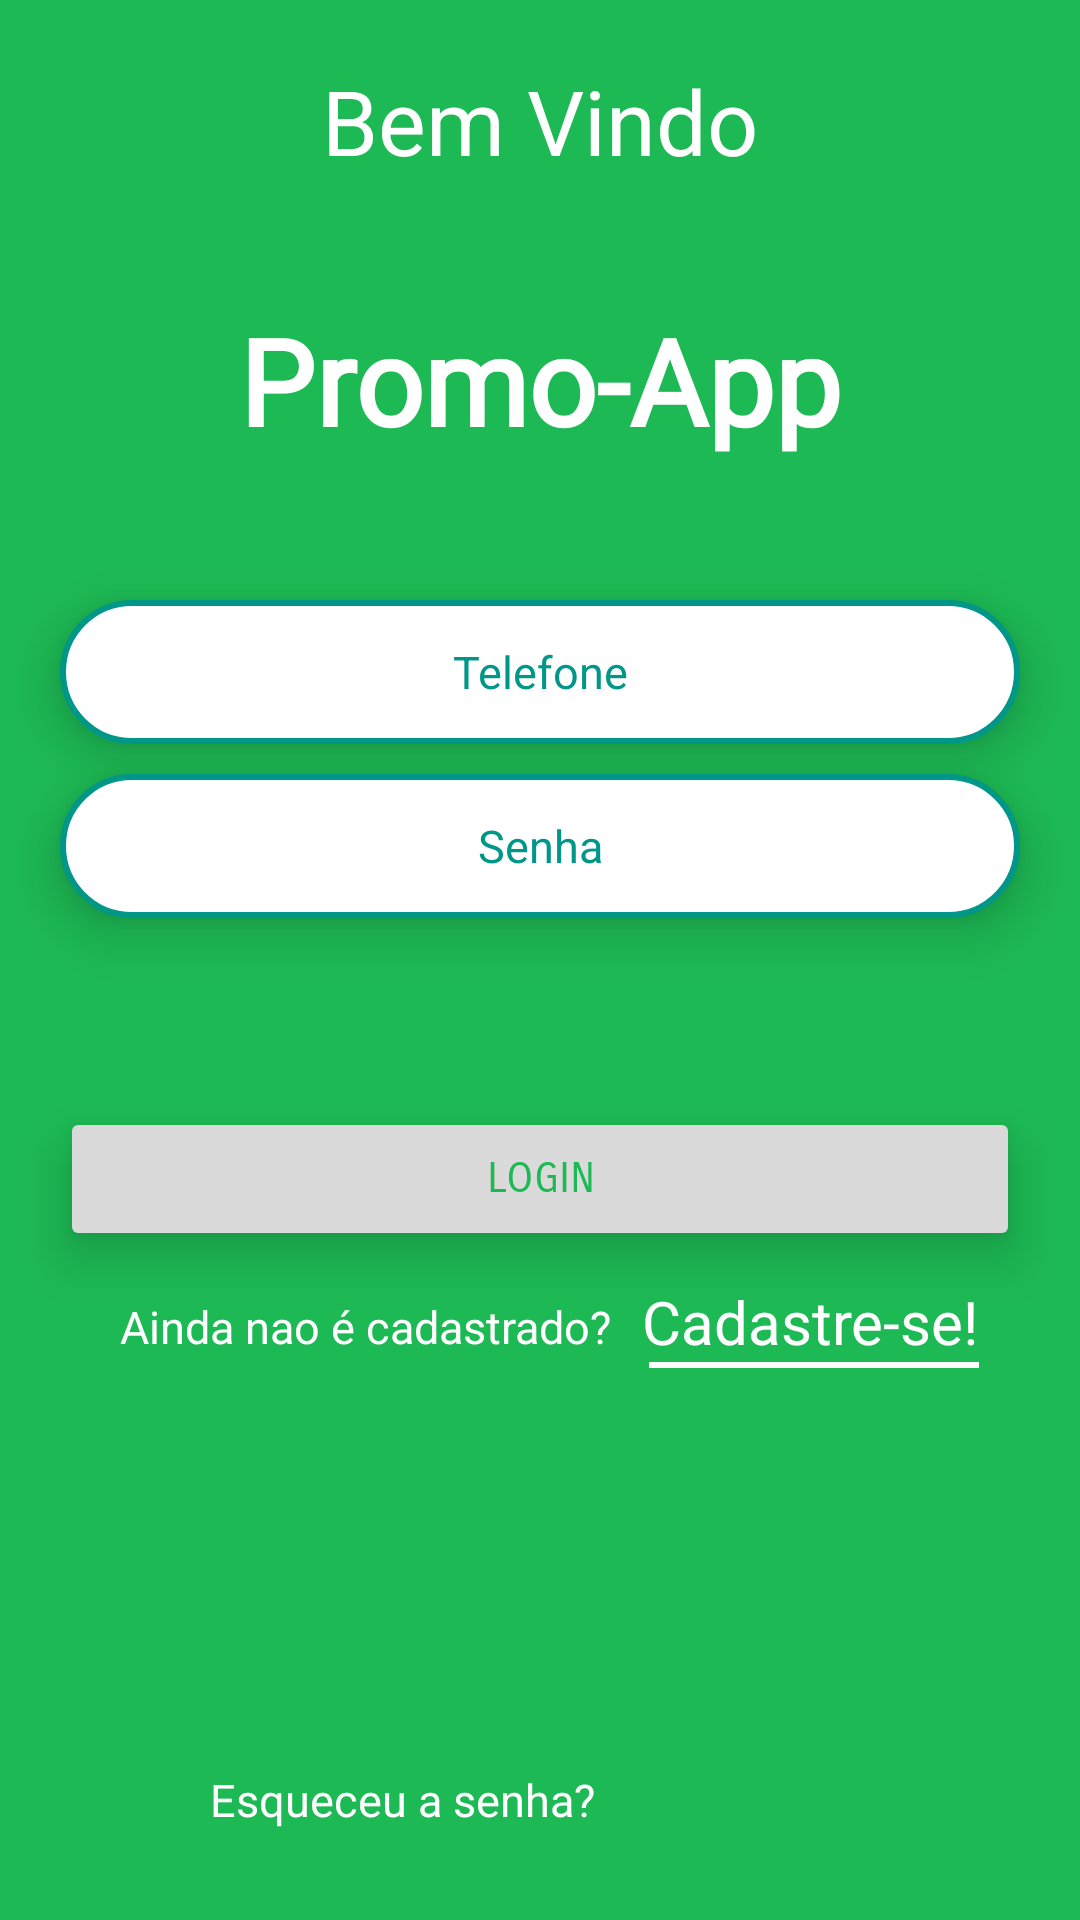

Layout XML and referenced resources for this Android screen:
<!-- AndroidManifest.xml: application theme Theme.LowPrice -->
<!-- res/layout/activity_main.xml -->
<?xml version="1.0" encoding="utf-8"?>
<RelativeLayout xmlns:android="http://schemas.android.com/apk/res/android"
    xmlns:app="http://schemas.android.com/apk/res-auto"
    xmlns:tools="http://schemas.android.com/tools"
    android:id="@+id/main"
    android:background="#1DB954"
    android:layout_width="match_parent"
    android:layout_height="match_parent"
    tools:context=".View.MainActivity">

    <TextView
        android:layout_marginTop="20dp"
        android:id="@+id/text_welcome"
        android:textSize="30sp"
        android:textColor="@color/white"
        android:layout_centerHorizontal="true"
        android:text="Bem Vindo"
        android:layout_width="wrap_content"
        android:layout_height="wrap_content"/>

    <TextView

        android:id="@+id/text_lowprice"
        android:layout_marginTop="100dp"
        android:textSize="40sp"
        android:layout_centerHorizontal="true"
        android:textColor="@color/white"
        android:text="Promo-App"
        android:textStyle="bold"
        android:fontFamily="@font/raleway_medium"
        android:layout_width="wrap_content"
        android:layout_height="wrap_content"/>

    <EditText
        android:id="@+id/edit_name"
        android:hint="Telefone"
        android:textColorHint="@color/green"
        android:textAlignment="center"
        android:textSize="15sp"
        android:padding="10dp"
        android:stateListAnimator="@null"
        android:elevation="10dp"
        android:layout_marginStart="20dp"
        android:layout_marginEnd="20dp"

        android:layout_marginTop="200dp"
        android:layout_marginBottom="10dp"
        android:background="@drawable/rounded_edittext"
        android:layout_width="match_parent"
        android:layout_height="48dp"/>

    <EditText
        android:id="@+id/edit_password"
        android:hint="Senha"
        android:textAlignment="center"
        android:textColorHint="@color/green"
        android:textSize="15sp"
        android:stateListAnimator="@null"
        android:elevation="10dp"
        android:layout_marginStart="20dp"
        android:layout_marginEnd="20dp"
        android:padding="10dp"
        android:inputType="numberPassword"
        android:layout_below="@id/edit_name"
        android:background="@drawable/rounded_edittext"
        android:layout_width="match_parent"
        android:layout_height="48dp"/>

    <Button
        android:id="@+id/btn_button"
        android:layout_width="match_parent"
        android:layout_height="wrap_content"
        android:layout_below="@id/edit_password"
        android:layout_centerHorizontal="true"
        android:layout_marginStart="20dp"
        android:layout_marginTop="63dp"
        android:layout_marginEnd="20dp"
        android:backgroundTint="#DADADA"
        android:elevation="10dp"
        android:fontFamily="sans-serif-smallcaps"
        android:stateListAnimator="@null"
        android:text="Login"
        android:textColor="#1DB954" />

    <TextView
        android:textSize="15sp"
        android:layout_marginStart="40dp"
        android:layout_marginTop="15dp"
        android:textColor="@color/white"
        android:id="@+id/text_txt"
        android:layout_below="@id/btn_button"
        android:text="@string/ask_creat"
        android:layout_width="wrap_content"
        android:layout_height="wrap_content"/>

    <View
        android:background="@color/white"
        android:layout_alignRight="@id/text_creat"
        android:layout_below="@id/text_creat"
        android:layout_width="110dp"
        android:layout_height="2dp"/>

    <TextView
        android:id="@+id/text_creat"
        android:layout_marginTop="10dp"
        android:textColor="@color/white"
        android:layout_marginStart="10dp"
        android:textSize="20sp"
        android:layout_toRightOf="@id/text_txt"
        android:layout_below="@id/btn_button"
        android:text="Cadastre-se!"
        android:layout_width="wrap_content"
        android:layout_height="wrap_content"/>

    <ImageView
        android:id="@+id/img_help"
        android:layout_alignParentBottom="true"
        android:layout_marginStart="20dp"
        android:layout_marginBottom="20dp"
        android:src="@drawable/baseline_help_24"
        android:layout_width="40sp"
        android:layout_height="40sp"/>

    <TextView
        android:id="@+id/text_forgot_password"
        android:textSize="15sp"
        android:layout_marginStart="10dp"
        android:textColor="@color/white"
        android:gravity="center_vertical"
        android:text="Esqueceu a senha?"
        android:layout_marginBottom="20dp"
        android:layout_alignParentBottom="true"
        android:layout_toRightOf="@id/img_help"
        android:layout_width="wrap_content"
        android:layout_height="40dp"/>




</RelativeLayout>
<!-- resources referenced by this layout -->
<resources>
  <color name="green">#009688</color>
  <color name="white">#FFFFFFFF</color>
  <!-- drawable rounded_edittext (drawable) -->
  <?xml version="1.0" encoding="utf-8"?>
  <shape xmlns:android="http://schemas.android.com/apk/res/android">
      <solid android:color="@android:color/white"/>
      <corners android:radius="30dp"/>
      <stroke
          android:width="2dp"
          android:color="@color/green"/>
  </shape>
  <string name="ask_creat">Ainda nao é cadastrado?</string>
  <style name="Theme.LowPrice" parent="Base.Theme.LowPrice" />
  <style name="Base.Theme.LowPrice" parent="Theme.Material3.DayNight.NoActionBar">
          
          
      </style>
</resources>
